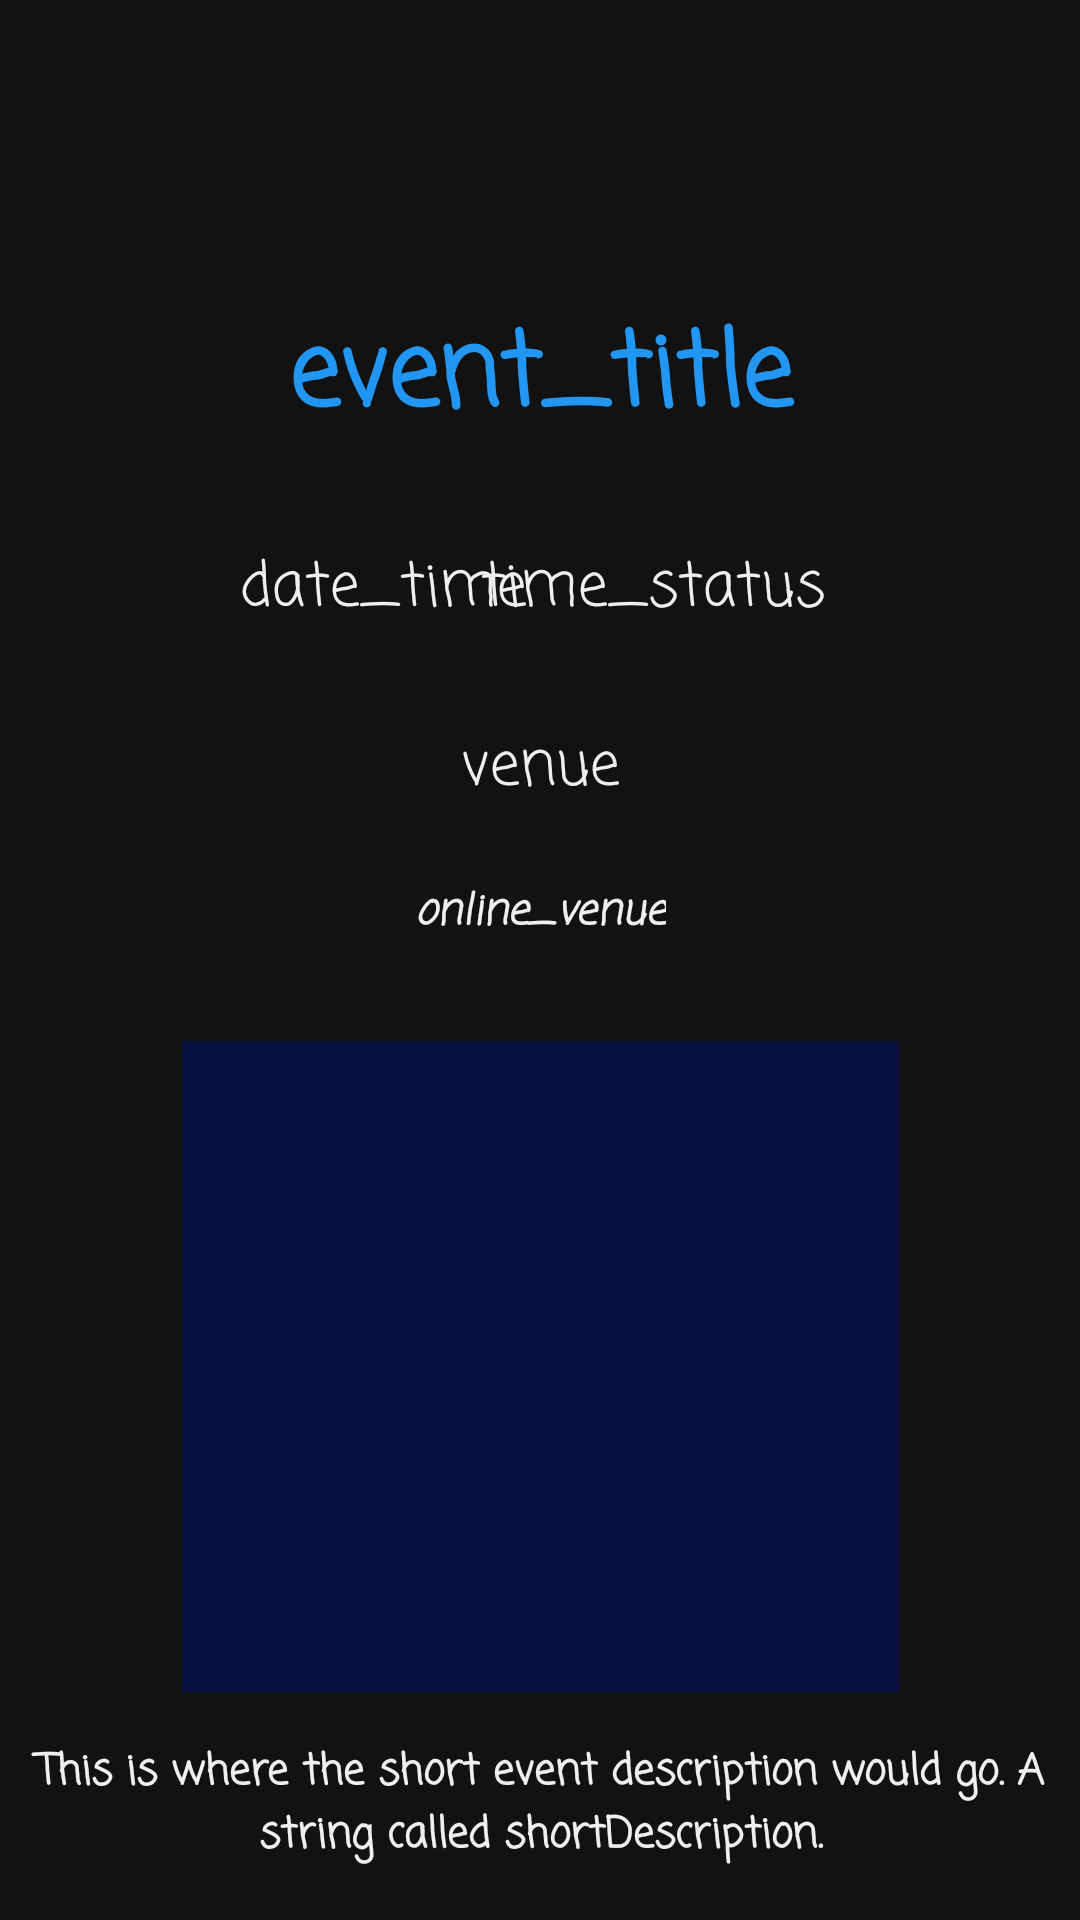

Android layout source for this screen:
<!-- AndroidManifest.xml: application theme Theme.TechBook -->
<!-- res/layout/fragment_events.xml -->
<?xml version="1.0" encoding="utf-8"?>
<androidx.constraintlayout.widget.ConstraintLayout xmlns:android="http://schemas.android.com/apk/res/android"
    xmlns:app="http://schemas.android.com/apk/res-auto"
    xmlns:tools="http://schemas.android.com/tools"
    android:layout_width="match_parent"
    android:layout_height="match_parent"
    android:background="@color/colorBlack"
    tools:context=".ui.fragments.Events">

    <TextView
        android:id="@+id/event_time"
        android:layout_width="wrap_content"
        android:layout_height="wrap_content"
        android:layout_marginTop="24dp"
        android:fontFamily="casual"
        android:text="time_status"
        android:textColor="@color/colorWhite"
        android:textSize="20sp"
        app:layout_constraintEnd_toEndOf="parent"
        app:layout_constraintHorizontal_bias="0.654"
        app:layout_constraintStart_toStartOf="parent"
        app:layout_constraintTop_toBottomOf="@+id/event_title" />

    <TextView
        android:id="@+id/event_venue"
        android:layout_width="wrap_content"
        android:layout_height="wrap_content"
        android:layout_marginTop="29dp"
        android:fontFamily="casual"
        android:text="venue"
        android:textColor="@color/colorWhite"
        android:textSize="20sp"
        app:layout_constraintEnd_toEndOf="parent"
        app:layout_constraintStart_toStartOf="parent"
        app:layout_constraintTop_toBottomOf="@+id/event_time" />

    <TextView
        android:id="@+id/event_title"
        android:layout_width="289dp"
        android:layout_height="57dp"
        android:layout_marginTop="100dp"
        android:fontFamily="casual"
        android:text="event_title"
        android:textAlignment="center"
        android:textColor="@color/colorAccent"
        android:textSize="34sp"
        android:textStyle="bold"
        app:layout_constraintEnd_toEndOf="parent"
        app:layout_constraintStart_toStartOf="parent"
        app:layout_constraintTop_toTopOf="parent" />

    <TextView
        android:id="@+id/event_date"
        android:layout_width="wrap_content"
        android:layout_height="wrap_content"
        android:layout_marginTop="24dp"
        android:fontFamily="casual"
        android:text="date_time"
        android:textColor="@color/colorWhite"
        android:textSize="20sp"
        app:layout_constraintEnd_toEndOf="parent"
        app:layout_constraintHorizontal_bias="0.303"
        app:layout_constraintStart_toStartOf="parent"
        app:layout_constraintTop_toBottomOf="@+id/event_title" />

    <TextView
        android:id="@+id/event_online"
        android:layout_width="wrap_content"
        android:layout_height="wrap_content"
        android:layout_marginTop="22dp"
        android:fontFamily="casual"
        android:text="online_venue"
        android:textAlignment="center"
        android:textColor="@color/colorWhite"
        android:textStyle="bold|italic"
        app:layout_constraintEnd_toEndOf="parent"
        app:layout_constraintStart_toStartOf="parent"
        app:layout_constraintTop_toBottomOf="@+id/event_venue" />

    <ImageView
        android:id="@+id/event_image"
        android:layout_width="239dp"
        android:layout_height="217dp"
        android:layout_marginTop="32dp"
        android:background="@color/colorPrimary"
        app:layout_constraintEnd_toEndOf="parent"
        app:layout_constraintStart_toStartOf="parent"
        app:layout_constraintTop_toBottomOf="@+id/event_online"
        tools:srcCompat="@tools:sample/backgrounds/scenic" />

    <TextView
        android:id="@+id/event_description"
        android:layout_width="wrap_content"
        android:layout_height="wrap_content"
        android:layout_marginTop="12dp"
        android:fontFamily="casual"
        android:text="This is where the short event description would go. A string called shortDescription."
        android:textAlignment="center"
        android:textColor="@color/colorWhite"
        android:textStyle="bold"
        app:layout_constraintBottom_toBottomOf="parent"
        app:layout_constraintEnd_toEndOf="parent"
        app:layout_constraintHorizontal_bias="0.0"
        app:layout_constraintStart_toStartOf="parent"
        app:layout_constraintTop_toBottomOf="@+id/event_image"
        app:layout_constraintVertical_bias="0.195" />
</androidx.constraintlayout.widget.ConstraintLayout>
<!-- resources referenced by this layout -->
<resources>
  <color name="colorAccent">#2196F3</color>
  <color name="colorBlack">#121212</color>
  <color name="colorPrimary">#060F40</color>
  <color name="colorWhite">#EFEFEF</color>
  <style name="Theme.TechBook" parent="Theme.MaterialComponents.DayNight.NoActionBar">
          
          <item name="colorPrimary">@color/colorSmallText</item>
          <item name="colorPrimaryVariant">@color/colorSecondaryText</item>
          <item name="colorOnPrimary">@color/colorWhite</item>
          
          <item name="colorSecondary">@color/colorSmallText</item>
          <item name="colorSecondaryVariant">@color/colorSmallText</item>
          <item name="colorOnSecondary">@color/colorBlack</item>
          
          <item name="android:statusBarColor" tools:targetApi="l">?attr/colorPrimaryVariant</item>
          
  
      </style>
  <color name="colorSmallText">#060F40</color>
  <color name="colorSecondaryText">#060F40</color>
</resources>
